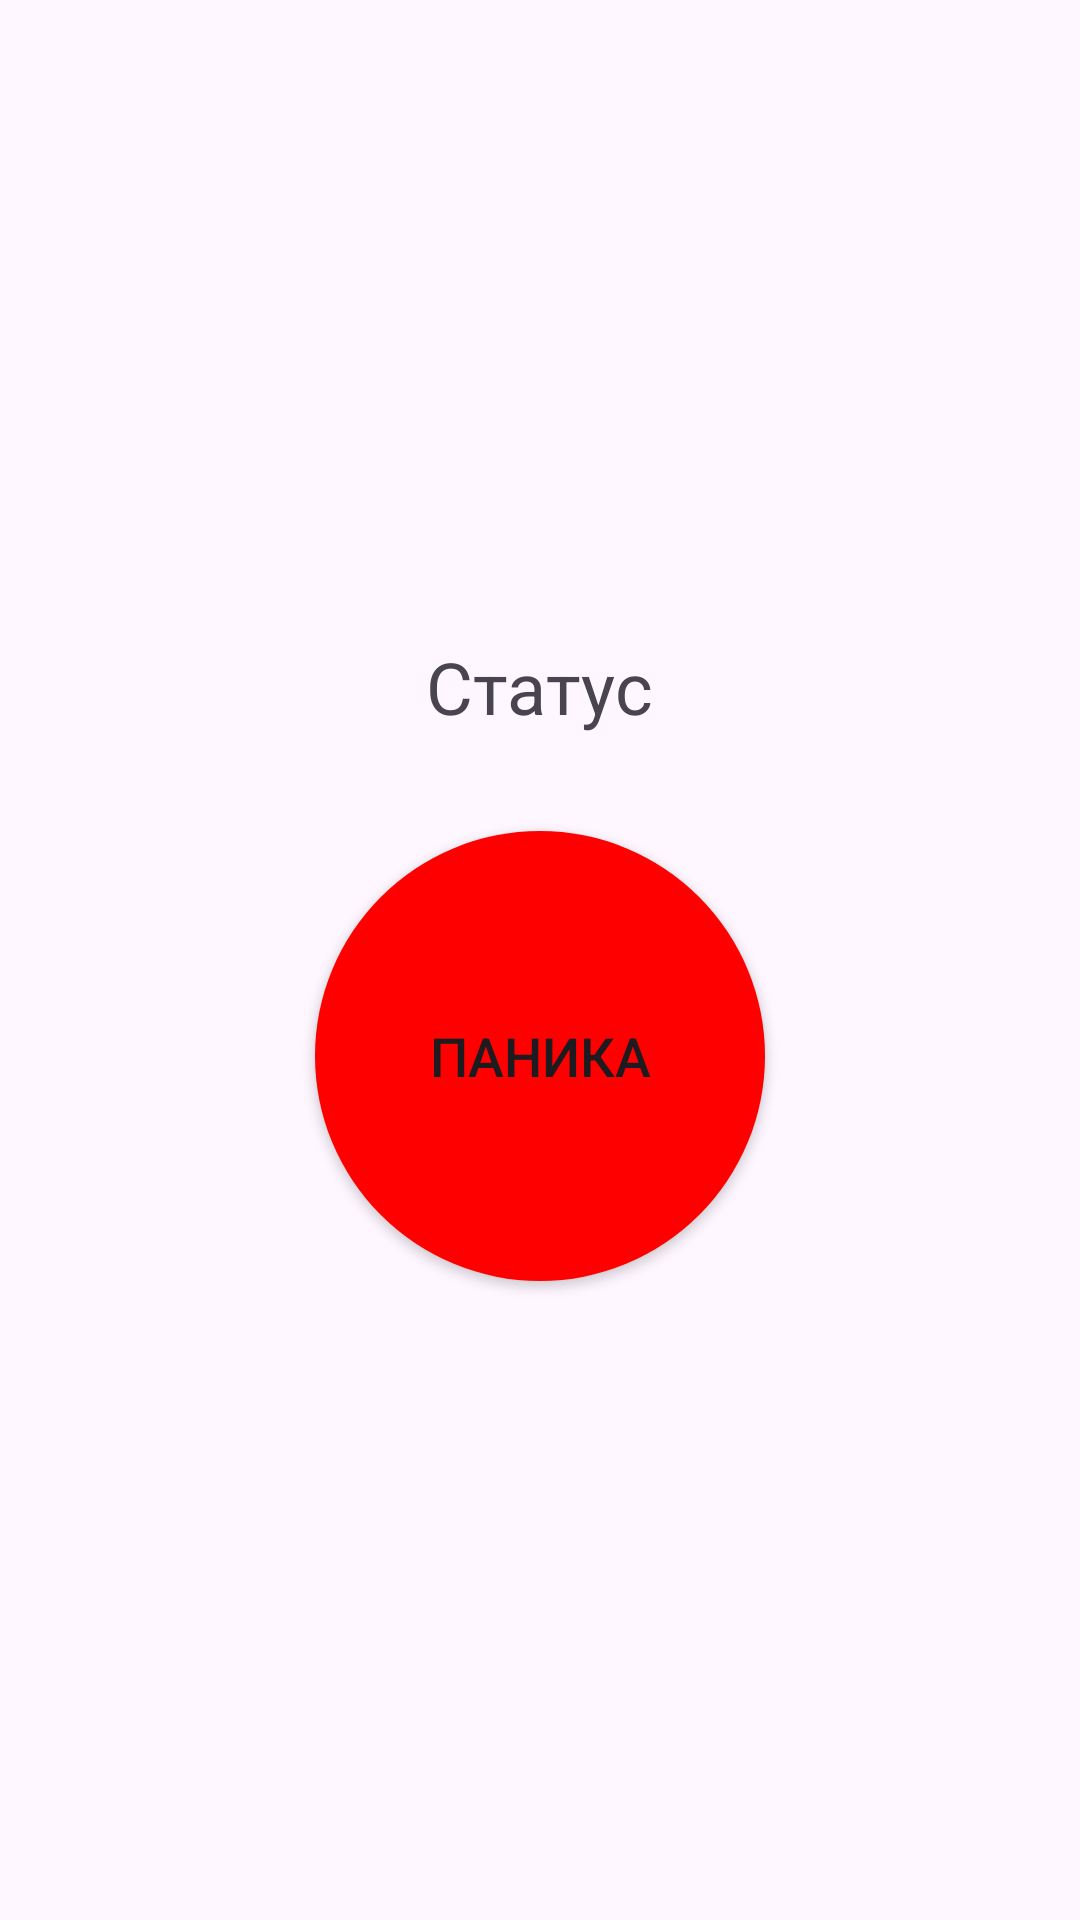

Write the Android layout XML for this screen, with the resource values it uses.
<!-- AndroidManifest.xml: application theme Theme.CorePostEmergencyButton -->
<!-- res/layout/activity_main.xml -->
<?xml version="1.0" encoding="utf-8"?>
<LinearLayout xmlns:android="http://schemas.android.com/apk/res/android"
    android:layout_width="match_parent"
    android:layout_height="match_parent"
    android:orientation="vertical"
    android:gravity="center"
    android:padding="16dp">

    <TextView
        android:id="@+id/statusText"
        android:layout_width="wrap_content"
        android:layout_height="wrap_content"
        android:text="Статус"
        android:textSize="24sp"
        android:layout_marginBottom="32dp" />

    <Button
        android:id="@+id/panicButton"
        android:layout_width="150dp"
        android:layout_height="150dp"
        android:background="@drawable/button_normal"
        android:text="Паника"
        android:textSize="18sp" />

</LinearLayout>
<!-- resources referenced by this layout -->
<resources>
  <!-- drawable button_normal (drawable) -->
  <?xml version="1.0" encoding="utf-8"?>
  <shape xmlns:android="http://schemas.android.com/apk/res/android"
      android:shape="oval">
      <solid android:color="#FF0000" />
      <size android:width="150dp" android:height="150dp" />
  </shape>
  <style name="Theme.CorePostEmergencyButton" parent="Theme.Material3.DayNight.NoActionBar">
          <item name="colorPrimary">@color/cp_brand</item>
          <item name="colorOnPrimary">@color/cp_on_brand</item>
          <item name="colorSurface">@color/cp_surface_light</item>
          <item name="android:statusBarColor">@android:color/transparent</item>
          <item name="android:navigationBarColor">@android:color/transparent</item>
          <item name="android:windowLightStatusBar">true</item>
      </style>
  <color name="cp_brand">#B93C24</color>
  <color name="cp_on_brand">#FFFFFFFF</color>
  <color name="cp_surface_light">#FFF8F4</color>
</resources>
